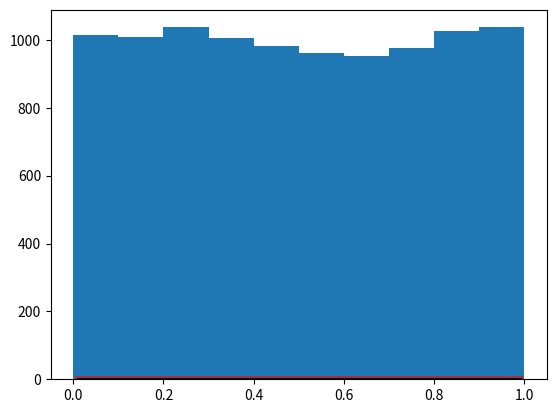

The script that saved this image: (Note: this script raises an exception after producing the figure.)
# -*- coding: utf-8 -*-
"""
Éditeur de Spyder

Ceci est un script temporaire.
"""

import numpy as np

from scipy.stats import uniform
from scipy.stats import norm
from scipy.stats import bernoulli
from scipy.stats import expon
from scipy.stats import nbinom
from scipy.stats import poisson
from scipy.stats import binom
from scipy.stats import geom
from scipy.stats import lognorm
from scipy.stats import randint
from matplotlib.patches import Rectangle

import matplotlib.pyplot as plt

# ============================================= #
# ================= CONSTANTES ================ #
# ============================================= #
TAILLE_ECHANTILLON = 10000

# ============================================= #
# =================== LOIS ==================== #
# ============================================= #

### Rappels d'acronymes pour le fichier script
# PDF  = Probability Density Function
# .pdf == Methode de la densite de probabilite associee a la loi
# .cdf == Methode de la distribution cumulee associee a la loi
# .ppf == Inverse de CDF : Percent Point Function

### .plot() : Permet de tracer un graphe (x,y) suivant des options determinees
# 'r' est la couleur rouge du tracer
# 'k' est la couleur noire du tracer
# 'lw' = 'linewidth'


# ============================================= #
# ============= UNIFORME CONTINUE ============= #
# ============================================= #
fig, ax = plt.subplots(1, 1)

#### Calcul de différentes valeurs statistiques
# mean, variance, skew & kurtosis
# = moyenne, variance, coef d'asymétrie, coef d'aplatissement
mean, var, skew, kurt = uniform.stats(moments='mvsk')

# Création d'un ensemble de valeurs équitablement espacées
x = np.linspace(uniform.ppf(0.01), uniform.ppf(0.99), 100)

ax.plot(x, uniform.pdf(x),'r-', lw=5, alpha=0.6, label='uniform pdf')


# L'appel de la fonction permet de recevoir une version 'frozen' de la PDF
rv = uniform()
ax.plot(x, rv.pdf(x), 'k-', lw=2, label='frozen pdf')

vals = uniform.ppf([0.001, 0.5, 0.999])

# Return True ou False si les elements sont d'un vecteur sont egaux (a tolerance pres)
np.allclose([0.001, 0.5, 0.999], uniform.cdf(vals))


# Retourne des variables aleatoires
r = uniform.rvs(size=TAILLE_ECHANTILLON)

# Permet d'afficher l'esperance et la variance
str_esp_var_emp  = "V_EMP = " + str(uniform.var())
ax.plot([], [], "g", label=str_esp_var_emp)

# Histogramme
ax.hist(r, normed=True, histtype='stepfilled', alpha=0.2)
ax.legend(loc='best', frameon=False)

plt.show()
exit()


# ============================================= #
# ============= UNIFORME DISCRETE ============= #
# ============================================= #
fig, ax = plt.subplots(1, 1)

low, high = 7, 31
mean, var, skew, kurt = randint.stats(low, high, moments='mvsk')

x = np.arange(randint.ppf(0.01, low, high), randint.ppf(0.99, low, high))
ax.plot(x, randint.pmf(x, low, high), 'bo', ms=8, label='randint pmf')
ax.vlines(x, 0, randint.pmf(x, low, high), colors='b', lw=5, alpha=0.5)

rv = randint(low, high)
ax.vlines(x, 0, rv.pmf(x), colors='k', linestyles='-', lw=1, label='frozen pmf')
ax.legend(loc='best', frameon=False)



# ============================================= #
# ================== NORMALE ================== #
# ============================================= #
fig, ax = plt.subplots(1, 1)

mean, var, skew, kurt = norm.stats(moments='mvsk')
x = np.linspace(norm.ppf(0.01), norm.ppf(0.99), 100)
ax.plot(x, norm.pdf(x), 'r-', lw=5, alpha=0.6, label='norm pdf')

rv = norm()
ax.plot(x, rv.pdf(x), 'k-', lw=2, label='frozen pdf')

vals = norm.ppf([0.001, 0.5, 0.999])
np.allclose([0.001, 0.5, 0.999], norm.cdf(vals))

r = norm.rvs(size=TAILLE_ECHANTILLON)

ax.hist(r, normed=True, histtype='stepfilled', alpha=0.2)
ax.legend(loc='best', frameon=False)



# ============================================= #
# =============== EXPONENTIELLE =============== #
# ============================================= #
fig, ax = plt.subplots(1, 1)

mean, var, skew, kurt = expon.stats(moments='mvsk')
x = np.linspace(expon.ppf(0.01), expon.ppf(0.99), 100)
ax.plot(x, expon.pdf(x), 'r-', lw=5, alpha=0.6, label='expon pdf')

rv = expon()
ax.plot(x, rv.pdf(x), 'k-', lw=2, label='frozen pdf')

vals = expon.ppf([0.001, 0.5, 0.999])
np.allclose([0.001, 0.5, 0.999], expon.cdf(vals))

r = expon.rvs(size=TAILLE_ECHANTILLON)

ax.hist(r, normed=True, histtype='stepfilled', alpha=0.2)
ax.legend(loc='best', frameon=False)




# ============================================= #
# =================== WEIBULL ================= #
# ============================================= #



# ============================================= #
# ================= LOGNORMALE ================ #
# ============================================= #
fig, ax = plt.subplots(1, 1)

s = 0.954
mean, var, skew, kurt = lognorm.stats(s, moments='mvsk')


x = np.linspace(lognorm.ppf(0.01, s), lognorm.ppf(0.99, s), 100)
ax.plot(x, lognorm.pdf(x, s), 'r-', lw=5, alpha=0.6, label='lognorm pdf')

rv = lognorm(s)
ax.plot(x, rv.pdf(x), 'k-', lw=2, label='frozen pdf')

vals = lognorm.ppf([0.001, 0.5, 0.999], s)
np.allclose([0.001, 0.5, 0.999], lognorm.cdf(vals, s))

r = lognorm.rvs(s, size=TAILLE_ECHANTILLON)

ax.hist(r, normed=True, histtype='stepfilled', alpha=0.2)
ax.legend(loc='best', frameon=False)




# ============================================= #
# ================== BERNOULLI ================ #
# ============================================= #
fig, ax = plt.subplots(1, 1)

p = 0.3
mean, var, skew, kurt = bernoulli.stats(p, moments='mvsk')

x = np.arange(bernoulli.ppf(0.01, p), bernoulli.ppf(0.99, p))
ax.plot(x, bernoulli.pmf(x, p), 'bo', ms=8, label='bernoulli pmf')
ax.vlines(x, 0, bernoulli.pmf(x, p), colors='b', lw=5, alpha=0.5)

rv = bernoulli(p)
ax.vlines(x, 0, rv.pmf(x), colors='k', linestyles='-', lw=1, label='frozen pmf')
ax.legend(loc='best', frameon=False)




# ============================================= #
# ================== BINOMIALE ================ #
# ============================================= #
fig, ax = plt.subplots(1, 1)

n, p = 50, 0.3
mean, var, skew, kurt = binom.stats(n, p, moments='mvsk')

x = np.arange(binom.ppf(0.01, n, p), binom.ppf(0.99, n, p))
ax.plot(x, binom.pmf(x, n, p), 'bo', ms=8, label='binom pmf')
ax.vlines(x, 0, binom.pmf(x, n, p), colors='b', lw=5, alpha=0.5)

rv = binom(n, p)
ax.vlines(x, 0, rv.pmf(x), colors='k', linestyles='-', lw=1, label='frozen pmf')
ax.legend(loc='best', frameon=False)



# ============================================= #
# ============= BINOMIALE NEGATIVE ============ #
# ============================================= #
fig, ax = plt.subplots(1, 1)


n, p = 50, 0.4
mean, var, skew, kurt = nbinom.stats(n, p, moments='mvsk')


x = np.arange(nbinom.ppf(0.01, n, p), nbinom.ppf(0.99, n, p))
ax.plot(x, nbinom.pmf(x, n, p), 'bo', ms=8, label='nbinom pmf')
ax.vlines(x, 0, nbinom.pmf(x, n, p), colors='b', lw=5, alpha=0.5)


rv = nbinom(n, p)
ax.vlines(x, 0, rv.pmf(x), colors='k', linestyles='-', lw=1, label='frozen pmf')
ax.legend(loc='best', frameon=False)



# ============================================= #
# ================= GEOMETRIQUE =============== #
# ============================================= #
fig, ax = plt.subplots(1, 1)

p = 0.3
mean, var, skew, kurt = geom.stats(p, moments='mvsk')

x = np.arange(geom.ppf(0.01, p), geom.ppf(0.99, p))
ax.plot(x, geom.pmf(x, p), 'bo', ms=8, label='geom pmf')
ax.vlines(x, 0, geom.pmf(x, p), colors='b', lw=5, alpha=0.5)

rv = geom(p)
ax.vlines(x, 0, rv.pmf(x), colors='k', linestyles='-', lw=1, label='frozen pmf')
ax.legend(loc='best', frameon=False)



# ============================================= #
# =================== POISSON ================= #
# ============================================= #
fig, ax = plt.subplots(1, 1)

mu = 20
mean, var, skew, kurt = poisson.stats(mu, moments='mvsk')


x = np.arange(poisson.ppf(0.01, mu), poisson.ppf(0.99, mu))
ax.plot(x, poisson.pmf(x, mu), 'bo', ms=8, label='poisson pmf')
ax.vlines(x, 0, poisson.pmf(x, mu), colors='b', lw=5, alpha=0.5)

rv = poisson(mu)
ax.vlines(x, 0, rv.pmf(x), colors='k', linestyles='-', lw=1, label='frozen pmf')


ax.legend(loc='best', frameon=False)




# ==================== SHOW =================== #
plt.show()

